The GitHub repository DylanHughes02/fruit-detection-project contains a labelled image folder "classification" with 4 categories: apple, banana, orange, pear. Examples follow, each with its label.

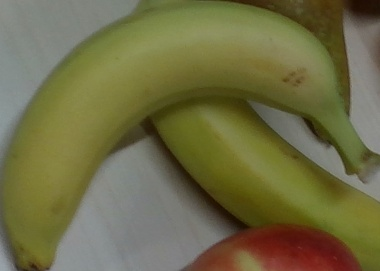
Label: banana

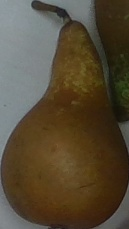
Label: pear

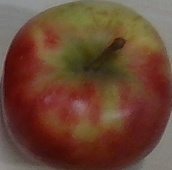
Label: apple

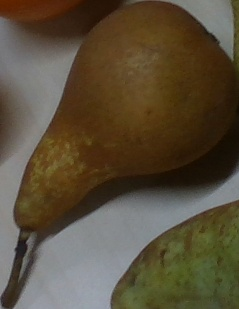
Label: pear

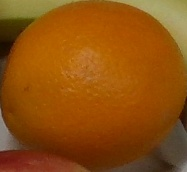
Label: orange

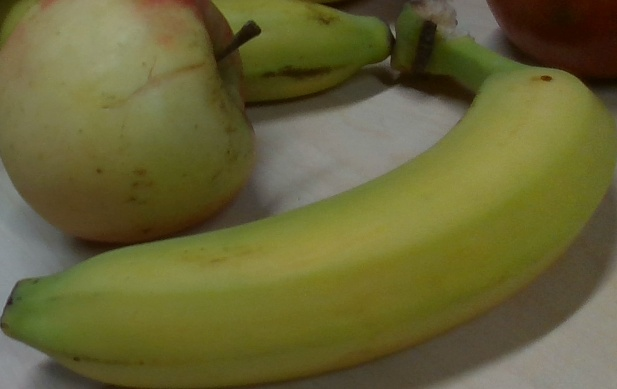
Label: banana
